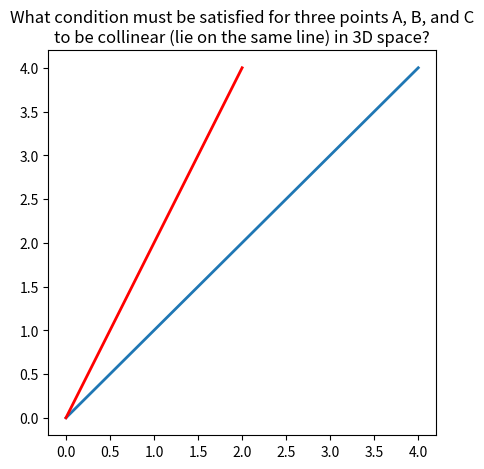

The script that saved this image: (Note: this script raises an exception after producing the figure.)
import matplotlib.pyplot as plt
import seaborn as sns
import numpy as np

# Set the figure size
fig, ax = plt.subplots(figsize=(5, 5))

# Set the context/question at the top
ax.set_title("What condition must be satisfied for three points A, B, and C\nto be collinear (lie on the same line) in 3D space?", fontsize=12)

# Define the points A, B, and C
A = np.array([0, 0, 0])
B = np.array([2, 2, 2])
C = np.array([4, 4, 4])

# Draw the line connecting A, B, and C
ax.plot([A[0], B[0], C[0]], [A[1], B[1], C[1]], [A[2], B[2], C[2]], 'r-', linewidth=2)

# Label the points
ax.text(A[0], A[1], A[2], 'A', fontsize=12)
ax.text(B[0], B[1], B[2], 'B', fontsize=12)
ax.text(C[0], C[1], C[2], 'C', fontsize=12)

# Set the aspect ratio to make the plot look like a cube
ax.set_box_aspect((1, 1, 1))

# Set the axis labels
ax.set_xlabel('X')
ax.set_ylabel('Y')
ax.set_zlabel('Z')

# Save the plot as line.jpg
plt.savefig('line.jpg', dpi=300, bbox_inches='tight')
